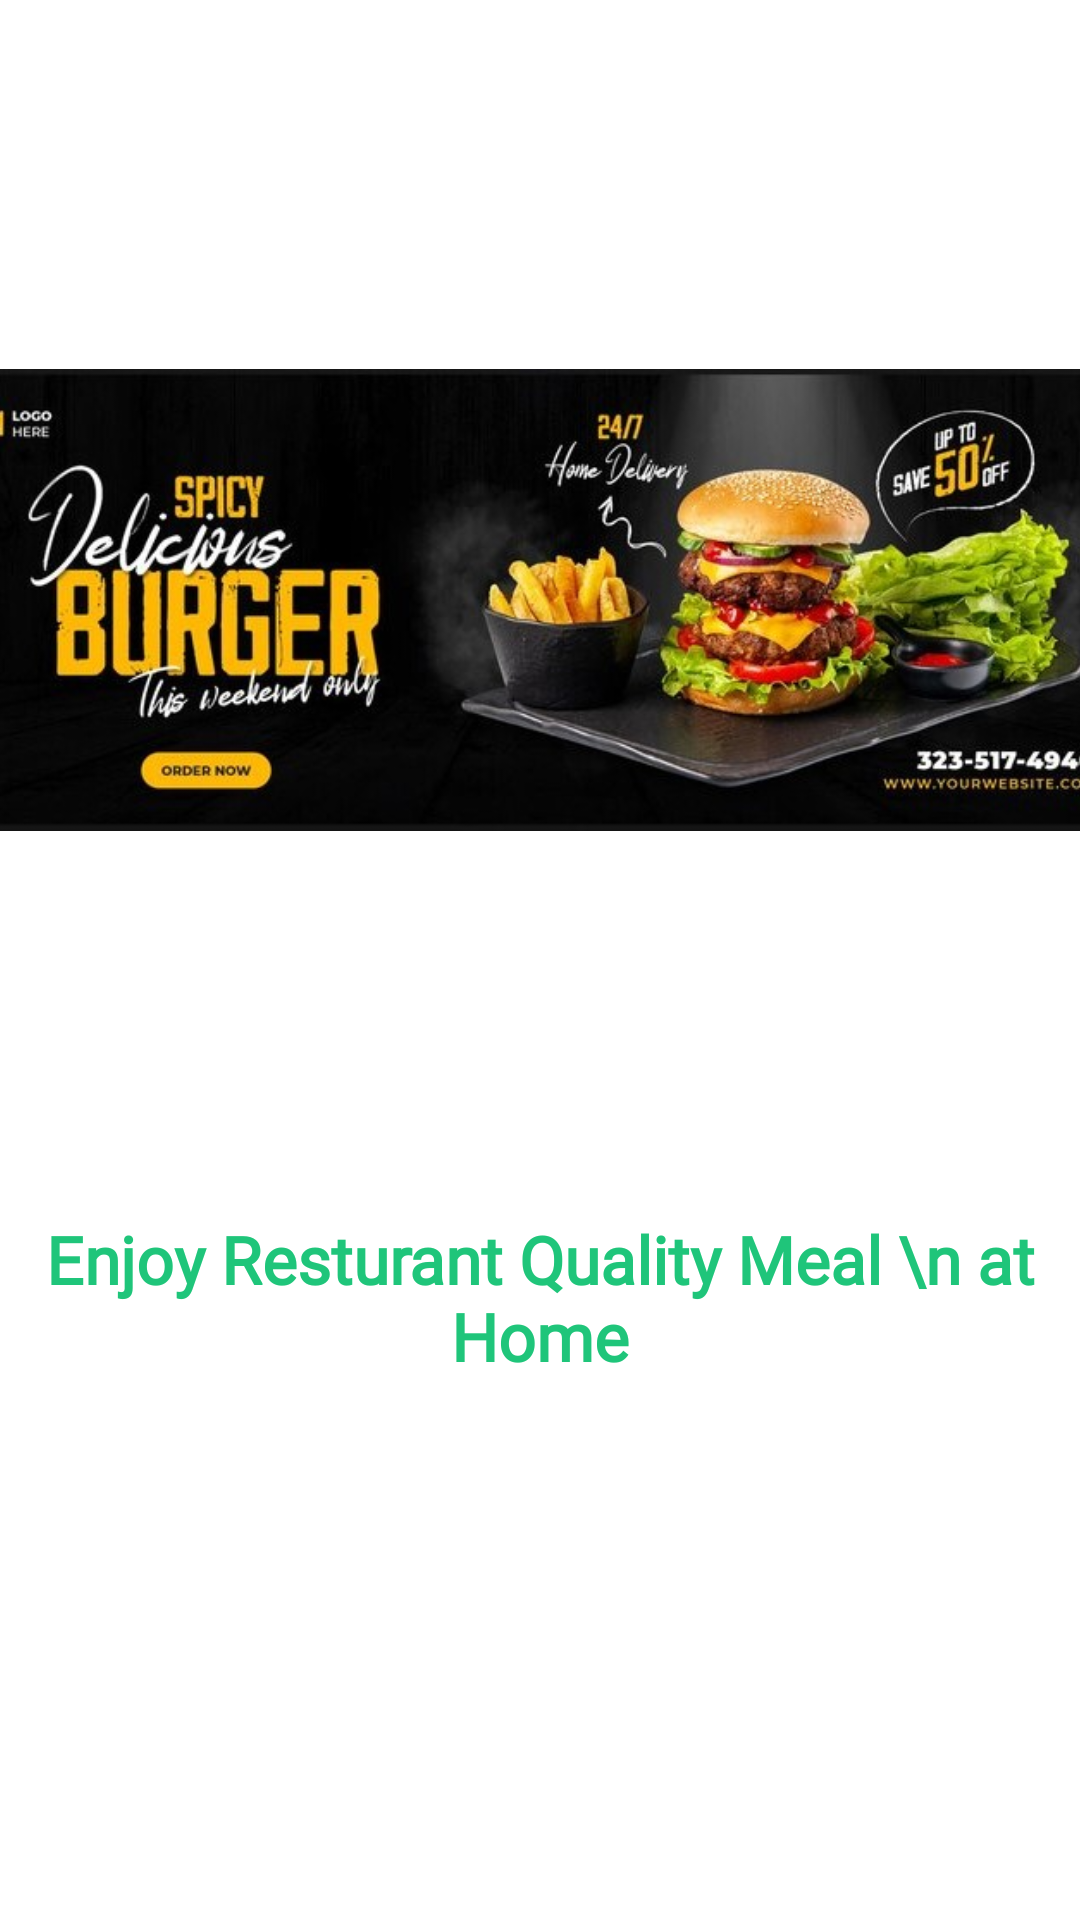

Here is an Android app screen rendered from its layout file. Give the layout XML and the strings, colors and styles it references.
<!-- AndroidManifest.xml: application theme Theme.FoodYaari -->
<!-- res/layout/activity_start.xml -->
<?xml version="1.0" encoding="utf-8"?>
<androidx.constraintlayout.widget.ConstraintLayout xmlns:android="http://schemas.android.com/apk/res/android"
    xmlns:app="http://schemas.android.com/apk/res-auto"
    xmlns:tools="http://schemas.android.com/tools"
    android:layout_width="match_parent"
    android:layout_height="match_parent"
    tools:context=".StartActivity">

    <ImageView
        android:id="@+id/startimg"
        android:layout_width="400dp"
        android:layout_height="350dp"
        android:src="@drawable/img"
        android:layout_marginTop="25dp"
        app:layout_constraintEnd_toEndOf="parent"
        app:layout_constraintStart_toStartOf="parent"
        app:layout_constraintTop_toTopOf="parent" />

    <TextView
        android:id="@+id/textView"
        android:layout_width="wrap_content"
        android:layout_height="wrap_content"
        android:layout_marginTop="30dp"
        android:fontFamily="@font/berkshire_swash"
        android:paddingStart="10sp"
        android:paddingEnd="10sp"
        android:text="Enjoy Resturant Quality Meal \n at Home"
        android:textAlignment="center"
        android:textColor="@color/text1"
        android:textSize="22sp"
        android:textStyle="bold"
        app:layout_constraintEnd_toEndOf="parent"
        app:layout_constraintStart_toStartOf="parent"
        app:layout_constraintTop_toBottomOf="@+id/startimg" />

    <androidx.appcompat.widget.AppCompatButton
        android:id="@+id/nextButton"
        android:layout_width="150dp"
        android:layout_height="60dp"
        android:background="@drawable/greenbutton"
        android:text="Next"
        android:textStyle="bold"
        android:textSize="20dp"
        android:layout_marginTop="150dp"
        android:textColor="@color/white"
        app:layout_constraintEnd_toEndOf="parent"
        app:layout_constraintStart_toStartOf="parent"
        app:layout_constraintTop_toBottomOf="@+id/textView" />


</androidx.constraintlayout.widget.ConstraintLayout>
<!-- resources referenced by this layout -->
<resources>
  <color name="text1">#1FC57A</color>
  <color name="white">#ffffff</color>
  <!-- drawable img: png bitmap (drawable, 497539 bytes) -->
  <style name="Theme.FoodYaari" parent="Theme.MaterialComponents.DayNight.DarkActionBar">
          
          <item name="colorPrimary">@color/purple_500</item>
          <item name="colorPrimaryVariant">@color/purple_700</item>
          <item name="colorOnPrimary">@color/white</item>
          
          <item name="colorSecondary">@color/teal_200</item>
          <item name="colorSecondaryVariant">@color/teal_700</item>
          <item name="colorOnSecondary">@color/black</item>
          
          <item name="android:statusBarColor">?attr/colorPrimaryVariant</item>
          
      </style>
  <color name="purple_500">#FF6200EE</color>
  <color name="purple_700">#FF3700B3</color>
  <color name="teal_200">#FF03DAC5</color>
  <color name="teal_700">#FF018786</color>
  <color name="black">#FF000000</color>
</resources>
